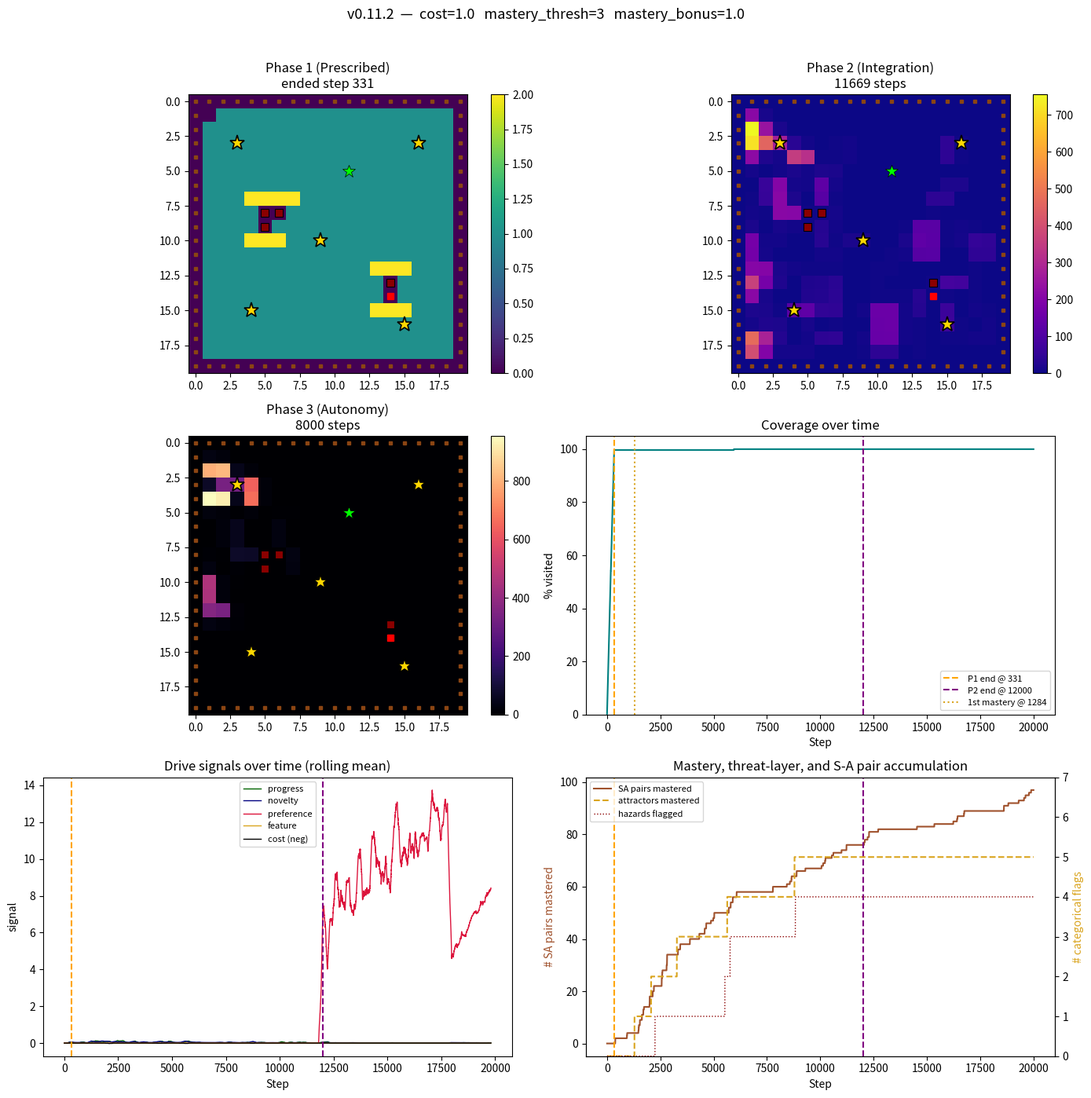

Here is the Python script that generated this plot:
"""
curiosity_agent_v0_11_2_diagnostic.py
-------------------------------------
Diagnostic version of v0.11.2. The architecture is unchanged from
v0.11.2; only the reporting is extended to dump additional information
that distinguishes between three hypotheses for the post-mastery
fixation behaviour observed in v0.11.2's probe.

The hypotheses being distinguished:
  H1: Fixation is driven by preference accumulation on cells adjacent
      to mastered attractors. Approach paths accumulate preference
      during Phase 2; in Phase 3 those preferences pull the agent
      back into the neighbourhood, where it visits the mastered cell
      as collateral.
  H2: Fixation is driven by Q-values around mastered cells. The
      MASTERY_BONUS deposited at banking propagates through TD
      learning into nearby state-action pairs; those Q-values persist
      into Phase 3 and reinforce the path toward the mastered cell.
  H3: Some combination of H1 and H2, or a mechanism not yet identified.

Diagnostic outputs added:
  - Preference values for ALL cells within Manhattan distance 2 of
    each mastered attractor.
  - Q-values for ALL state-action pairs leading INTO each mastered
    attractor (i.e. actions that target the mastered cell from
    adjacent positions).
  - Phase 3 trajectory analysis: which cells were visited most often
    in Phase 3 within Manhattan distance 2 of mastered attractors.
  - Time-of-visit distribution: when in Phase 3 did the agent visit
    mastered cells (early, mid, late, throughout).

The architecture is identical to v0.11.2. Reporting is extended.

Run from Terminal with:
    python3 curiosity_agent_v0_11_2_diagnostic.py
"""

import numpy as np
import matplotlib.pyplot as plt
from collections import defaultdict, deque

# --------------------------------------------------------------------------
# CONFIG
# --------------------------------------------------------------------------

GRID_SIZE = 20
NUM_STEPS = 20000
PHASE_3_START_FRACTION = 0.6
Q_VALUE_RESET_MULTIPLIER = 0.3
FEATURE_DRIVE_WEIGHT = 0.15

# Cell type constants
FRAME = 0
NEUTRAL = 1
HAZARD = 2
ATTRACTOR = 3

# Primitive structures
AVERSION_PENALTY = -5.0
ATTRACTION_BONUS = 0.3

# Inherited from v0.10
HAZARD_COST = 1.0
FLAG_THRESHOLD = 3           # hazards: entries before flag set

# v0.11 additions
MASTERY_THRESHOLD = 3        # attractor visits before mastery (banking)
MASTERY_BONUS = 1.0          # one-time bonus at banking (replaces
                             # feature reward on that entry)

# Environment content: identical to v0.8/v0.9/v0.10
HAZARD_CLUSTERS = [
    [(5, 8), (5, 9), (6, 8)],
    [(14, 13), (14, 14)],
]
ATTRACTOR_CELLS = [
    (3, 3), (16, 3), (9, 10), (4, 15), (15, 16), (11, 5)
]
START_CELL = (1, 1)


def _validate_config():
    if HAZARD_COST < 0:
        raise ValueError(f"HAZARD_COST must be non-negative, got {HAZARD_COST}")
    if FLAG_THRESHOLD < 1:
        raise ValueError(f"FLAG_THRESHOLD must be >= 1, got {FLAG_THRESHOLD}")
    if MASTERY_THRESHOLD < 1:
        raise ValueError(f"MASTERY_THRESHOLD must be >= 1, got {MASTERY_THRESHOLD}")
    if MASTERY_BONUS < 0:
        raise ValueError(f"MASTERY_BONUS must be non-negative, got {MASTERY_BONUS}")


# --------------------------------------------------------------------------
# ENVIRONMENT (identical to v0.10)
# --------------------------------------------------------------------------

class StructuredGridWorld:
    """20x20 grid with frame, neutral, hazard, and attractor cells.
    Identical to v0.10. Hazards always passable at cost; the threat
    layer in the agent (inherited from v0.10) handles experience-driven
    avoidance. Attractors handled by the agent's new mastery mechanism."""

    def __init__(self, size=GRID_SIZE):
        self.size = size
        self.agent_pos = START_CELL
        self._build_grid()

    def _build_grid(self):
        self.cell_type = {}
        self.hazard_cells = set()
        for cluster in HAZARD_CLUSTERS:
            for c in cluster:
                self.hazard_cells.add(c)
        self.attractor_cells = set(ATTRACTOR_CELLS)
        for x in range(self.size):
            for y in range(self.size):
                if x == 0 or x == self.size - 1 or y == 0 or y == self.size - 1:
                    self.cell_type[(x, y)] = FRAME
                elif (x, y) in self.hazard_cells:
                    self.cell_type[(x, y)] = HAZARD
                elif (x, y) in self.attractor_cells:
                    self.cell_type[(x, y)] = ATTRACTOR
                else:
                    self.cell_type[(x, y)] = NEUTRAL
        self.scope_cells = {
            c for c, t in self.cell_type.items()
            if t in (NEUTRAL, ATTRACTOR)
        }

    def is_passable_for_path_planning(self, cell):
        t = self.cell_type.get(cell, FRAME)
        return t in (NEUTRAL, ATTRACTOR)

    def perceive_adjacent(self, cell):
        x, y = cell
        adj_coords = [(x, y - 1), (x, y + 1), (x - 1, y), (x + 1, y)]
        return tuple(self.cell_type.get(c, FRAME) for c in adj_coords)

    def perceive_adjacent_with_coords(self, cell):
        """Return adjacent (cell_type, coordinates) pairs. Used by the
        v0.11 primitive bias so it can check the mastery flag for
        adjacent attractor cells."""
        x, y = cell
        adj_coords = [(x, y - 1), (x, y + 1), (x - 1, y), (x + 1, y)]
        return [(self.cell_type.get(c, FRAME), c) for c in adj_coords]

    def observe(self):
        x, y = self.agent_pos
        ctype = self.cell_type[(x, y)]
        adj = self.perceive_adjacent(self.agent_pos)
        return (x, y, ctype, *adj)

    def step(self, action):
        """Identical to v0.10: hazards passable at cost, attractors and
        neutrals passable freely, frame impassable. The mastery
        mechanism operates on the reward stream in the agent's update,
        not on the world's transitions."""
        x, y = self.agent_pos
        if action == 0:
            target = (x, y - 1)
        elif action == 1:
            target = (x, y + 1)
        elif action == 2:
            target = (x - 1, y)
        elif action == 3:
            target = (x + 1, y)
        else:
            target = self.agent_pos

        if not (0 <= target[0] < self.size and 0 <= target[1] < self.size):
            target_type = FRAME
        else:
            target_type = self.cell_type[target]

        if target_type == FRAME:
            return self.observe(), target, False, 0.0
        if target_type == HAZARD:
            self.agent_pos = target
            return self.observe(), target, True, HAZARD_COST
        self.agent_pos = target
        return self.observe(), target, True, 0.0


# --------------------------------------------------------------------------
# PATH PLANNING (identical to v0.8/v0.9/v0.10)
# --------------------------------------------------------------------------

def plan_phase_1_path(world, start=START_CELL):
    size = world.size
    path = [start]
    visited = {start}

    for y in range(1, size - 1):
        row_cells_ltr = [(x, y) for x in range(1, size - 1)
                         if world.is_passable_for_path_planning((x, y))]
        if y % 2 == 1:
            ordered = row_cells_ltr
        else:
            ordered = list(reversed(row_cells_ltr))

        for cell in ordered:
            if cell in visited:
                continue
            current = path[-1]
            if _is_adjacent(current, cell):
                path.append(cell)
                visited.add(cell)
            else:
                detour = _bfs_path(world, current, cell, visited)
                if detour is None:
                    continue
                for step_cell in detour[1:]:
                    path.append(step_cell)
                    visited.add(step_cell)

    return path


def _is_adjacent(a, b):
    return abs(a[0] - b[0]) + abs(a[1] - b[1]) == 1


def _bfs_path(world, start, goal, already_visited):
    from collections import deque as _deque
    queue = _deque([(start, [start])])
    seen = {start}
    while queue:
        node, path = queue.popleft()
        if node == goal:
            return path
        x, y = node
        for dx, dy in [(0, -1), (0, 1), (-1, 0), (1, 0)]:
            nxt = (x + dx, y + dy)
            if nxt in seen:
                continue
            if not world.is_passable_for_path_planning(nxt):
                continue
            seen.add(nxt)
            queue.append((nxt, path + [nxt]))
    return None


def path_to_actions(path):
    actions = []
    for i in range(len(path) - 1):
        a, b = path[i], path[i + 1]
        dx, dy = b[0] - a[0], b[1] - a[1]
        if dy == -1:
            actions.append(0)
        elif dy == 1:
            actions.append(1)
        elif dx == -1:
            actions.append(2)
        elif dx == 1:
            actions.append(3)
        else:
            actions.append(0)
    return actions


# --------------------------------------------------------------------------
# AGENT
# --------------------------------------------------------------------------

class DevelopmentalAgent:
    """v0.11.2 amendment to v0.11.1. Adds one architectural change
    relative to v0.11.1: preference accumulation in update_model is
    blocked entirely on mastered cells. The v0.11.1 reset at banking
    is retained for architectural clarity but is now redundant.

    Inherits from v0.11/v0.11.1:
      - attractor_visit_counter: per-cell int counter for ATTRACTOR entries
      - mastery_flag: per-cell binary flag (ATTRACTORs only)
      - Modified feature_reward: returns full FEATURE_DRIVE_WEIGHT for
        visits 1 to N-1, MASTERY_BONUS on visit N (banking), 0 after.
      - Modified _primitive_bias: ATTRACTION_BONUS cleared for banked
        attractors so the agent's exploration extends outward.
      - update_model resets cell_preference at the banking step (v0.11.1)

    v0.11.2 additions:
      - update_model blocks cell_preference accumulation entirely on
        mastered cells. Combined with the v0.11/v0.11.1 changes, a
        mastered cell produces no signal pulling the agent back via
        any of the four mechanisms (feature reward, attraction bias,
        preference at banking, preference accumulation post-banking).
    """

    def __init__(self, world, total_steps, num_actions=4):
        self.world = world
        self.scope = world.scope_cells
        self.total_steps = total_steps
        self.steps_taken = 0
        self.covered = set()
        self.num_actions = num_actions

        self.visit_counts = defaultdict(int)
        self.forward_model = defaultdict(lambda: defaultdict(int))
        self.fast_errors = defaultdict(lambda: deque(maxlen=5))
        self.slow_errors = defaultdict(lambda: deque(maxlen=30))
        self.cell_preference = defaultdict(float)
        self.q_values = defaultdict(float)

        self.phase = 1
        self.phase_1_end_step = None
        self.phase_2_end_step = None
        self.phase_3_start_target = int(total_steps * PHASE_3_START_FRACTION)

        self.prescribed_path = plan_phase_1_path(world)
        self.prescribed_actions = path_to_actions(self.prescribed_path)
        self.path_index = 0

        self.learning_rate = 0.1
        self.epsilon = 0.1

        # v0.10 threat layer (inherited unchanged)
        self.threat_flag = {}
        self.hazard_entry_counter = defaultdict(int)
        for cell, ctype in world.cell_type.items():
            if ctype == FRAME:
                self.threat_flag[cell] = 1
            else:
                self.threat_flag[cell] = 0

        self.time_to_first_flag = None
        self.time_to_final_flag = None
        self.cells_flagged_during_run = set()
        self.cost_at_final_flag = None

        # v0.11 additions: mastery layer
        self.attractor_visit_counter = defaultdict(int)
        self.mastery_flag = {}
        for cell, ctype in world.cell_type.items():
            if ctype == ATTRACTOR:
                self.mastery_flag[cell] = 0
        self.time_to_first_mastery = None
        self.time_to_final_mastery = None
        self.mastery_order_sequence = []  # ordered list of banked cells

        # Rule-adherence tracking
        self.frame_attempts_by_phase = {1: 0, 2: 0, 3: 0}
        self.hazard_attempts_by_phase = {1: 0, 2: 0, 3: 0}
        self.hazard_entries_by_phase = {1: 0, 2: 0, 3: 0}
        self.total_cost_incurred = 0.0
        self.hazard_gated_by_threat_layer = {1: 0, 2: 0, 3: 0}

        self._apply_phase_weights()

    def _apply_phase_weights(self):
        if self.phase == 1:
            self.novelty_weight = 0.0
            self.progress_weight = 0.0
            self.preference_weight = 0.0
            self.feature_weight = 0.0
        elif self.phase == 2:
            self.novelty_weight = 0.3
            self.progress_weight = 1.2
            self.preference_weight = 0.0
            self.feature_weight = FEATURE_DRIVE_WEIGHT
        elif self.phase == 3:
            self.novelty_weight = 0.3
            self.progress_weight = 1.2
            self.preference_weight = 0.8
            self.feature_weight = FEATURE_DRIVE_WEIGHT

    def _transition_phase(self, new_phase):
        for key in list(self.q_values.keys()):
            self.q_values[key] *= Q_VALUE_RESET_MULTIPLIER
        self.phase = new_phase
        self._apply_phase_weights()

    def check_phase_transition(self):
        if self.phase == 1:
            if self.path_index >= len(self.prescribed_actions):
                self.phase_1_end_step = self.steps_taken
                self._transition_phase(2)
                return True
        elif self.phase == 2:
            if self.steps_taken >= self.phase_3_start_target:
                self.phase_2_end_step = self.steps_taken
                self._transition_phase(3)
                return True
        return False

    def get_prescribed_action(self):
        if self.path_index >= len(self.prescribed_actions):
            return None
        action = self.prescribed_actions[self.path_index]
        self.path_index += 1
        return action

    def _primitive_bias(self, state):
        """v0.11 modification: ATTRACTION_BONUS only applies to
        *unmastered* attractors. Banked attractors produce no pre-wired
        bias, so the agent's exploration is not pulled back to cells
        that no longer offer developmental reward.

        To check mastery status we need the coordinates of adjacent
        cells, not just their types. We compute these from the agent's
        current position (state[0], state[1]).
        """
        x, y = state[0], state[1]
        adj_coords = [(x, y - 1), (x, y + 1), (x - 1, y), (x + 1, y)]
        adj_types = state[3:7]
        biases = np.zeros(4)
        for i, (t, coord) in enumerate(zip(adj_types, adj_coords)):
            if t == FRAME:
                biases[i] = AVERSION_PENALTY
            elif t == ATTRACTOR:
                # v0.11: apply bonus only to unmastered attractors
                if self.mastery_flag.get(coord, 0) == 0:
                    biases[i] = ATTRACTION_BONUS
                # else: no bias for banked attractors
            # HAZARD: no pre-wired bias
        return biases

    def _get_destination_cell(self, state, action):
        x, y = state[0], state[1]
        if action == 0:
            target = (x, y - 1)
        elif action == 1:
            target = (x, y + 1)
        elif action == 2:
            target = (x - 1, y)
        elif action == 3:
            target = (x + 1, y)
        else:
            return None
        if not (0 <= target[0] < GRID_SIZE and 0 <= target[1] < GRID_SIZE):
            return None
        return target

    def _action_is_gated(self, state, action):
        dest = self._get_destination_cell(state, action)
        if dest is None:
            return False
        return self.threat_flag.get(dest, 0) == 1

    def choose_action(self, state):
        """Drive-based action selection with v0.10 threat-layer hard gate
        and v0.11-modified primitive bias.
        """
        all_actions = list(range(self.num_actions))
        candidate_actions = [a for a in all_actions
                             if not self._action_is_gated(state, a)]
        gated_count = len(all_actions) - len(candidate_actions)
        if gated_count > 0:
            self.hazard_gated_by_threat_layer[self.phase] += gated_count
        if not candidate_actions:
            candidate_actions = all_actions

        if np.random.rand() < self.epsilon:
            biases = self._primitive_bias(state)
            valid = [a for a in candidate_actions
                     if biases[a] > AVERSION_PENALTY / 2]
            if not valid:
                valid = candidate_actions
            return int(np.random.choice(valid))

        biases = self._primitive_bias(state)
        values = np.array([self.q_values[(state, a)] for a in range(self.num_actions)])
        combined = values + biases
        mask = np.array([a in candidate_actions for a in all_actions])
        combined = np.where(mask, combined, -np.inf)
        max_v = combined.max()
        best = [a for a in candidate_actions if combined[a] == max_v]
        if not best:
            return int(np.random.choice(candidate_actions))
        return int(np.random.choice(best))

    def update_threat_layer(self, entered_cell, step):
        """Called after a successful hazard entry. Unchanged from v0.10."""
        self.hazard_entry_counter[entered_cell] += 1
        if (self.hazard_entry_counter[entered_cell] >= FLAG_THRESHOLD
                and self.threat_flag.get(entered_cell, 0) == 0):
            self.threat_flag[entered_cell] = 1
            self.cells_flagged_during_run.add(entered_cell)
            if self.time_to_first_flag is None:
                self.time_to_first_flag = step
            self.time_to_final_flag = step
            self.cost_at_final_flag = self.total_cost_incurred

    def update_mastery_layer(self, entered_cell, step):
        """v0.11: called on every ATTRACTOR entry. Increments the visit
        counter. On the Nth visit (MASTERY_THRESHOLD), sets the mastery
        flag and records timing metrics. Does NOT return the reward
        signal itself — that is handled in feature_reward() which
        queries the counter state."""
        self.attractor_visit_counter[entered_cell] += 1
        if (self.attractor_visit_counter[entered_cell] >= MASTERY_THRESHOLD
                and self.mastery_flag.get(entered_cell, 0) == 0):
            self.mastery_flag[entered_cell] = 1
            self.mastery_order_sequence.append(entered_cell)
            if self.time_to_first_mastery is None:
                self.time_to_first_mastery = step
            self.time_to_final_mastery = step

    def novelty_reward(self, state):
        count = self.visit_counts[state]
        return self.novelty_weight / np.sqrt(count + 1)

    def preference_reward(self, state):
        if self.preference_weight == 0.0:
            return 0.0
        cell = (state[0], state[1])
        return self.preference_weight * self.cell_preference[cell]

    def feature_reward(self, state):
        """v0.11 modification: returns:
          - MASTERY_BONUS on the Nth visit (the banking visit)
          - FEATURE_DRIVE_WEIGHT for visits 1 to N-1 (unchanged from v0.10)
          - 0 for visits after mastery (depleted)

        This function is called AFTER update_mastery_layer has
        incremented the counter for this visit. So if the counter is
        exactly at MASTERY_THRESHOLD, this is the banking visit and we
        return the bonus. If it's greater, the attractor is already
        mastered (depleted).
        """
        if self.feature_weight == 0.0:
            return 0.0
        if state[2] != ATTRACTOR:
            return 0.0
        cell = (state[0], state[1])
        counter = self.attractor_visit_counter[cell]
        # counter has already been incremented to this visit's value
        if counter == MASTERY_THRESHOLD:
            # Banking visit: deliver the bonus
            return MASTERY_BONUS
        elif counter > MASTERY_THRESHOLD:
            # Depleted
            return 0.0
        else:
            # Pre-mastery visit (counter 1 to N-1)
            return self.feature_weight

    def prediction_error(self, state, action, next_state):
        predictions = self.forward_model[(state, action)]
        total = sum(predictions.values())
        pseudo_vocab = 5
        smoothed_prob = (predictions[next_state] + 1) / (total + pseudo_vocab)
        return 1.0 - smoothed_prob

    def learning_progress(self, state, action):
        fast = self.fast_errors[(state, action)]
        slow = self.slow_errors[(state, action)]
        if len(fast) < 3 or len(slow) < 10:
            return 0.0
        fast_mean = np.mean(fast)
        slow_mean = np.mean(slow)
        progress = slow_mean - fast_mean
        return self.progress_weight * max(0.0, progress)

    def update_model(self, state, action, next_state, error, r_progress, r_feature):
        self.visit_counts[next_state] += 1
        self.forward_model[(state, action)][next_state] += 1
        self.fast_errors[(state, action)].append(error)
        self.slow_errors[(state, action)].append(error)
        cell = (next_state[0], next_state[1])
        if cell in self.scope:
            self.covered.add(cell)
        # v0.11.2: block preference accumulation on mastered cells.
        # Mastered cells should produce no signal pulling the agent back;
        # blocking accumulation here prevents the post-mastery
        # learning-progress reward from compounding into a fixation
        # signal across many visits.
        if self.mastery_flag.get(cell, 0) == 0:
            self.cell_preference[cell] += r_progress + r_feature
        # v0.11.1: if this cell was just mastered (banking step), reset
        # its preference to zero. Now redundant given v0.11.2's blocking
        # (the v0.11.2 conditional above prevents accumulation on
        # mastered cells, and at the banking step the flag has just been
        # set so the conditional already blocks the increment), but
        # retained for clarity of architectural intent and as a safeguard
        # against any future code path that might bypass the accumulation
        # block.
        if (self.mastery_flag.get(cell, 0) == 1
                and self.attractor_visit_counter.get(cell, 0) == MASTERY_THRESHOLD):
            self.cell_preference[cell] = 0.0

    def update_values(self, state, action, next_state, intrinsic):
        if self.phase == 1:
            return
        future = max(self.q_values[(next_state, a)] for a in range(self.num_actions))
        td_target = intrinsic + 0.9 * future
        td_error = td_target - self.q_values[(state, action)]
        self.q_values[(state, action)] += self.learning_rate * td_error

    def record_action_outcome(self, target_cell, success, cost_incurred, world, step):
        """Track outcome. On successful entry:
          - HAZARD: update threat layer (inherited from v0.10)
          - ATTRACTOR: update mastery layer (new in v0.11)
        """
        if not success:
            t = world.cell_type.get(target_cell, FRAME)
            if t == FRAME:
                self.frame_attempts_by_phase[self.phase] += 1
            elif t == HAZARD:
                self.hazard_attempts_by_phase[self.phase] += 1
            return
        # Successful move
        if cost_incurred > 0:
            # Hazard entry
            self.hazard_entries_by_phase[self.phase] += 1
            self.total_cost_incurred += cost_incurred
            self.update_threat_layer(target_cell, step)
        # Check if this was an attractor entry
        if world.cell_type.get(target_cell, FRAME) == ATTRACTOR:
            self.update_mastery_layer(target_cell, step)


# --------------------------------------------------------------------------
# RUN
# --------------------------------------------------------------------------

def run():
    _validate_config()

    world = StructuredGridWorld()
    agent = DevelopmentalAgent(world, NUM_STEPS)

    print(f"v0.11.2 single run")
    print(f"  HAZARD_COST         : {HAZARD_COST}")
    print(f"  FLAG_THRESHOLD      : {FLAG_THRESHOLD}")
    print(f"  MASTERY_THRESHOLD   : {MASTERY_THRESHOLD}")
    print(f"  MASTERY_BONUS       : {MASTERY_BONUS}")
    print(f"  Environment         : {GRID_SIZE}x{GRID_SIZE}")
    print(f"  Passable scope      : {len(world.scope_cells)}")
    print(f"  Attractors          : {len(world.attractor_cells)}")
    print(f"  Hazards             : {len(world.hazard_cells)}")
    print(f"  Phase 1 path        : {len(agent.prescribed_actions)} steps")
    print()

    heatmap_by_phase = {1: np.zeros((GRID_SIZE, GRID_SIZE)),
                        2: np.zeros((GRID_SIZE, GRID_SIZE)),
                        3: np.zeros((GRID_SIZE, GRID_SIZE))}
    coverage_pct_trace = []
    progress_trace = []
    novelty_trace = []
    preference_trace = []
    feature_trace = []
    cost_trace = []
    mastered_count_trace = []
    flagged_count_trace = []
    mastery_count_trace = []  # v0.11: cumulative attractors mastered

    state = world.observe()
    covered_at_phase_1_end = 0

    for step in range(NUM_STEPS):
        agent.steps_taken = step
        transitioned = agent.check_phase_transition()
        if transitioned and agent.phase == 2 and covered_at_phase_1_end == 0:
            covered_at_phase_1_end = len(agent.covered)

        if agent.phase == 1:
            action = agent.get_prescribed_action()
            if action is None:
                action = 0
        else:
            action = agent.choose_action(state)

        next_state, target_cell, success, cost_incurred = world.step(action)
        agent.record_action_outcome(target_cell, success, cost_incurred, world, step)

        error = agent.prediction_error(state, action, next_state)
        r_progress = agent.learning_progress(state, action)
        r_novelty = agent.novelty_reward(next_state)
        r_preference = agent.preference_reward(next_state)
        r_feature = agent.feature_reward(next_state)
        intrinsic = r_novelty + r_progress + r_preference + r_feature - cost_incurred

        agent.update_model(state, action, next_state, error, r_progress, r_feature)
        agent.update_values(state, action, next_state, intrinsic)

        x, y = next_state[0], next_state[1]
        heatmap_by_phase[agent.phase][y, x] += 1

        coverage_pct_trace.append(100 * len(agent.covered) / len(agent.scope))
        progress_trace.append(r_progress)
        novelty_trace.append(r_novelty)
        preference_trace.append(r_preference)
        feature_trace.append(r_feature)
        cost_trace.append(cost_incurred)
        mastered_count_trace.append(sum(
            1 for errs in agent.fast_errors.values()
            if len(errs) >= 5 and np.mean(errs) < 0.15
        ))
        flagged_count_trace.append(len(agent.cells_flagged_during_run))
        mastery_count_trace.append(len(agent.mastery_order_sequence))
        state = next_state

    # --- ANALYSIS ---
    top_preferred = sorted(agent.cell_preference.items(),
                           key=lambda kv: -kv[1])[:5]

    def attractor_ratio(heatmap):
        total = heatmap.sum()
        if total == 0:
            return 0.0
        attractor_visits = sum(heatmap[y, x] for (x, y) in ATTRACTOR_CELLS)
        expected_share = len(ATTRACTOR_CELLS) / len(world.scope_cells)
        actual_share = attractor_visits / total
        return actual_share / expected_share if expected_share > 0 else 0.0

    def attention_cv(heatmap):
        visits = heatmap[heatmap > 0]
        if len(visits) < 2:
            return 0.0
        return visits.std() / visits.mean()

    p3_visits = heatmap_by_phase[3]
    p3_total = int(p3_visits.sum())
    if p3_total > 0:
        p3_concentration = p3_visits.max() / (p3_total / len(world.scope_cells))
    else:
        p3_concentration = 0.0

    # v0.11 measure: Phase 3 visits to mastered vs unmastered attractors
    p3_visits_mastered = sum(
        p3_visits[y, x] for (x, y) in ATTRACTOR_CELLS
        if agent.mastery_flag.get((x, y), 0) == 1
    )
    p3_visits_unmastered = sum(
        p3_visits[y, x] for (x, y) in ATTRACTOR_CELLS
        if agent.mastery_flag.get((x, y), 0) == 0
    )

    # --- REPORT ---
    lines = []
    lines.append("=" * 72)
    lines.append(f"v0.11.2 CHARACTERISATION")
    lines.append(f"                  hazard_cost         = {HAZARD_COST}")
    lines.append(f"                  flag_threshold      = {FLAG_THRESHOLD}")
    lines.append(f"                  mastery_threshold   = {MASTERY_THRESHOLD}")
    lines.append(f"                  mastery_bonus       = {MASTERY_BONUS}")
    lines.append("=" * 72)
    lines.append(f"Life length              : {NUM_STEPS} steps")
    lines.append(f"Environment size         : {GRID_SIZE}x{GRID_SIZE}")
    lines.append(f"Passable scope           : {len(world.scope_cells)}")
    lines.append(f"Hazard cells             : {len(world.hazard_cells)}")
    lines.append(f"Attractor cells          : {len(world.attractor_cells)}")
    lines.append("")
    lines.append("Phase 1 (Prescribed traversal):")
    lines.append(f"  Completed at step      : {agent.phase_1_end_step}")
    lines.append(f"  Cells covered          : {covered_at_phase_1_end}/{len(world.scope_cells)}")
    lines.append(f"  Path length            : {len(agent.prescribed_actions)} actions")
    lines.append("")
    if agent.phase_2_end_step:
        p2_duration = agent.phase_2_end_step - agent.phase_1_end_step
        lines.append(f"Phase 2 (Integration): {p2_duration} steps")
        lines.append(f"  Attractor visit ratio  : {attractor_ratio(heatmap_by_phase[2]):.2f}x chance")
        lines.append(f"  Attention CV           : {attention_cv(heatmap_by_phase[2]):.2f}")
        lines.append("")
    if agent.phase_2_end_step:
        p3_duration = NUM_STEPS - agent.phase_2_end_step
        lines.append(f"Phase 3 (Autonomy): {p3_duration} steps")
        lines.append(f"  Attractor visit ratio  : {attractor_ratio(heatmap_by_phase[3]):.2f}x chance")
        lines.append(f"  Attention CV           : {attention_cv(heatmap_by_phase[3]):.2f}")
        lines.append(f"  Attention concentration: {p3_concentration:.1f}x uniform")
        lines.append(f"  P3 visits to mastered  : {int(p3_visits_mastered)}")
        lines.append(f"  P3 visits to unmastered: {int(p3_visits_unmastered)}")
        lines.append("")
    lines.append("MASTERY LAYER (v0.11):")
    lines.append(f"  Attractors mastered      : {len(agent.mastery_order_sequence)}/{len(world.attractor_cells)}")
    lines.append(f"  Time to first mastery    : {agent.time_to_first_mastery}")
    lines.append(f"  Time to final mastery    : {agent.time_to_final_mastery}")
    lines.append(f"  Mastery order sequence   :")
    for i, cell in enumerate(agent.mastery_order_sequence, 1):
        lines.append(f"    {i}. {cell}")
    lines.append("  Per-attractor visit counts:")
    for ac in sorted(world.attractor_cells):
        cnt = agent.attractor_visit_counter.get(ac, 0)
        mastered_marker = " [MASTERED]" if agent.mastery_flag.get(ac, 0) == 1 else ""
        lines.append(f"    {ac}: {cnt}{mastered_marker}")
    lines.append("")
    lines.append("THREAT LAYER (v0.10, inherited):")
    lines.append(f"  Hazards flagged          : {len(agent.cells_flagged_during_run)}/{len(world.hazard_cells)}")
    lines.append(f"  Time to first flag       : {agent.time_to_first_flag}")
    lines.append(f"  Time to final flag       : {agent.time_to_final_flag}")
    lines.append(f"  Actions gated by layer   — P2: {agent.hazard_gated_by_threat_layer[2]:4d}  "
                 f"P3: {agent.hazard_gated_by_threat_layer[3]:4d}")
    lines.append("")
    lines.append("RULE ADHERENCE:")
    lines.append(f"  Frame-directed blocked attempts  — P1: {agent.frame_attempts_by_phase[1]:4d}  "
                 f"P2: {agent.frame_attempts_by_phase[2]:4d}  "
                 f"P3: {agent.frame_attempts_by_phase[3]:4d}")
    lines.append(f"  Actual hazard entries            — P1: {agent.hazard_entries_by_phase[1]:4d}  "
                 f"P2: {agent.hazard_entries_by_phase[2]:4d}  "
                 f"P3: {agent.hazard_entries_by_phase[3]:4d}")
    lines.append(f"  Total cost incurred              : {agent.total_cost_incurred:.2f}")
    lines.append("")
    lines.append(f"Total state-action pairs mastered  : {mastered_count_trace[-1]}")
    lines.append("")
    lines.append("Top 5 preferred cells at end of life:")
    for cell, pref in top_preferred:
        ctype = world.cell_type.get(cell, FRAME)
        marker = ""
        if ctype == ATTRACTOR:
            mastered_marker = " MASTERED" if agent.mastery_flag.get(cell, 0) == 1 else ""
            marker = f" (ATTRACTOR{mastered_marker})"
        elif ctype == HAZARD:
            marker = " (HAZARD)"
        elif any(abs(cell[0] - ax) + abs(cell[1] - ay) <= 1
                 for (ax, ay) in ATTRACTOR_CELLS):
            marker = " (near attractor)"
        lines.append(f"  {cell}: preference = {pref:.2f}{marker}")

    # =====================================================================
    # DIAGNOSTIC DUMP: distinguishing H1, H2, H3 for fixation mechanism
    # =====================================================================
    lines.append("")
    lines.append("=" * 72)
    lines.append("DIAGNOSTIC DUMP — POST-MASTERY FIXATION MECHANISM")
    lines.append("=" * 72)
    lines.append("")

    # Get list of mastered attractors for analysis
    mastered_attractors = [a for a in ATTRACTOR_CELLS
                            if agent.mastery_flag.get(a, 0) == 1]
    lines.append(f"Mastered attractors at end of run: {len(mastered_attractors)}/6")
    for a in mastered_attractors:
        visits = agent.attractor_visit_counter.get(a, 0)
        p3_visits_here = int(p3_visits[a[1], a[0]])
        lines.append(f"  {a}: total visits = {visits}, P3 visits = {p3_visits_here}")
    lines.append("")

    # --- H1 EVIDENCE: preference values in neighbourhood of mastered cells ---
    lines.append("--- H1: Preference accumulation on neighbour cells ---")
    lines.append("(Preference values for cells within Manhattan distance 2 of each")
    lines.append(" mastered attractor. If neighbour preferences are substantial,")
    lines.append(" they could pull the agent back via Phase 3 preference-weighting.)")
    lines.append("")
    for ma in mastered_attractors:
        mx, my = ma
        lines.append(f"Neighbourhood of mastered attractor {ma}:")
        # Distance 1 (4 cells)
        d1_cells = [(mx, my-1), (mx, my+1), (mx-1, my), (mx+1, my)]
        # Distance 2 (8 cells: 4 corners + 4 two-steps)
        d2_cells = [(mx-1, my-1), (mx-1, my+1), (mx+1, my-1), (mx+1, my+1),
                    (mx, my-2), (mx, my+2), (mx-2, my), (mx+2, my)]
        for cell in d1_cells:
            if 0 <= cell[0] < GRID_SIZE and 0 <= cell[1] < GRID_SIZE:
                pref = agent.cell_preference.get(cell, 0.0)
                ctype = world.cell_type.get(cell, FRAME)
                ctype_name = {FRAME: "FRAME", NEUTRAL: "NEUT", HAZARD: "HAZ",
                              ATTRACTOR: "ATTR"}[ctype]
                lines.append(f"    {cell} (d=1, {ctype_name}): preference = {pref:.2f}")
        for cell in d2_cells:
            if 0 <= cell[0] < GRID_SIZE and 0 <= cell[1] < GRID_SIZE:
                pref = agent.cell_preference.get(cell, 0.0)
                ctype = world.cell_type.get(cell, FRAME)
                ctype_name = {FRAME: "FRAME", NEUTRAL: "NEUT", HAZARD: "HAZ",
                              ATTRACTOR: "ATTR"}[ctype]
                lines.append(f"    {cell} (d=2, {ctype_name}): preference = {pref:.2f}")
        lines.append("")

    # Summary statistic for H1
    if mastered_attractors:
        all_neighbour_prefs = []
        for ma in mastered_attractors:
            mx, my = ma
            d1d2 = [(mx, my-1), (mx, my+1), (mx-1, my), (mx+1, my),
                    (mx-1, my-1), (mx-1, my+1), (mx+1, my-1), (mx+1, my+1),
                    (mx, my-2), (mx, my+2), (mx-2, my), (mx+2, my)]
            for cell in d1d2:
                if 0 <= cell[0] < GRID_SIZE and 0 <= cell[1] < GRID_SIZE:
                    if world.cell_type.get(cell, FRAME) == NEUTRAL:
                        all_neighbour_prefs.append(agent.cell_preference.get(cell, 0.0))
        if all_neighbour_prefs:
            mean_neighbour_pref = np.mean(all_neighbour_prefs)
            max_neighbour_pref = max(all_neighbour_prefs)
            lines.append(f"H1 SUMMARY:")
            lines.append(f"  Mean preference on NEUTRAL cells within d=2 of mastered: {mean_neighbour_pref:.2f}")
            lines.append(f"  Max preference on NEUTRAL cells within d=2 of mastered:  {max_neighbour_pref:.2f}")

            # Compare to baseline: mean preference on NEUTRAL cells NOT near any mastered attractor
            far_prefs = []
            for cell, ctype in world.cell_type.items():
                if ctype != NEUTRAL:
                    continue
                # Not within d=2 of any mastered attractor
                near_any = any(
                    abs(cell[0] - ma[0]) + abs(cell[1] - ma[1]) <= 2
                    for ma in mastered_attractors
                )
                if not near_any:
                    far_prefs.append(agent.cell_preference.get(cell, 0.0))
            if far_prefs:
                mean_far = np.mean(far_prefs)
                lines.append(f"  Mean preference on NEUTRAL cells far (>d=2) from mastered: {mean_far:.2f}")
                lines.append(f"  Ratio near/far: {mean_neighbour_pref / max(mean_far, 0.01):.2f}x")
    lines.append("")

    # --- H2 EVIDENCE: Q-values for actions targeting mastered cells ---
    lines.append("--- H2: Q-values for actions LEADING INTO mastered attractors ---")
    lines.append("(Q-values for state-action pairs where the action targets a")
    lines.append(" mastered attractor cell. If these are substantial and positive,")
    lines.append(" they reinforce the path toward the mastered cell despite the")
    lines.append(" cell itself producing no signal.)")
    lines.append("")
    # For each mastered attractor, find all (state, action) pairs where the action
    # would target the mastered cell from an adjacent state.
    for ma in mastered_attractors:
        mx, my = ma
        lines.append(f"Q-values for actions targeting {ma}:")
        # Adjacent positions and the action that moves toward the attractor
        approaches = [
            ((mx, my+1), 0),  # from below, action 0 = up (y-1)
            ((mx, my-1), 1),  # from above, action 1 = down (y+1)
            ((mx+1, my), 2),  # from right, action 2 = left (x-1)
            ((mx-1, my), 3),  # from left, action 3 = right (x+1)
        ]
        approach_qs = []
        for (approach_pos, approach_action) in approaches:
            ax, ay = approach_pos
            if not (0 <= ax < GRID_SIZE and 0 <= ay < GRID_SIZE):
                continue
            ctype = world.cell_type.get(approach_pos, FRAME)
            if ctype == FRAME:
                continue
            # Find Q-values across all observed states at this position
            # (states differ by adjacent cell types, so multiple states per position)
            qs_at_position = []
            for (state, action), q in agent.q_values.items():
                if state[0] == ax and state[1] == ay and action == approach_action:
                    qs_at_position.append(q)
            if qs_at_position:
                max_q = max(qs_at_position)
                mean_q = np.mean(qs_at_position)
                approach_qs.extend(qs_at_position)
                ctype_name = {FRAME: "FRAME", NEUTRAL: "NEUT", HAZARD: "HAZ",
                              ATTRACTOR: "ATTR"}[ctype]
                lines.append(f"    From {approach_pos} ({ctype_name}, action {approach_action}): "
                             f"max Q = {max_q:.3f}, mean Q = {mean_q:.3f}, "
                             f"n_states = {len(qs_at_position)}")
        lines.append("")

    # H2 summary
    lines.append("H2 SUMMARY:")
    all_into_master_qs = []
    for ma in mastered_attractors:
        mx, my = ma
        approaches = [
            ((mx, my+1), 0), ((mx, my-1), 1),
            ((mx+1, my), 2), ((mx-1, my), 3),
        ]
        for (approach_pos, approach_action) in approaches:
            ax, ay = approach_pos
            if not (0 <= ax < GRID_SIZE and 0 <= ay < GRID_SIZE):
                continue
            ctype = world.cell_type.get(approach_pos, FRAME)
            if ctype == FRAME:
                continue
            for (state, action), q in agent.q_values.items():
                if state[0] == ax and state[1] == ay and action == approach_action:
                    all_into_master_qs.append(q)

    # Compare against Q-values for arbitrary other actions
    other_qs = []
    mastered_positions = set(mastered_attractors)
    for (state, action), q in agent.q_values.items():
        # Skip if this action targets a mastered attractor
        sx, sy = state[0], state[1]
        if action == 0:
            target = (sx, sy - 1)
        elif action == 1:
            target = (sx, sy + 1)
        elif action == 2:
            target = (sx - 1, sy)
        elif action == 3:
            target = (sx + 1, sy)
        if target in mastered_positions:
            continue
        other_qs.append(q)

    if all_into_master_qs:
        lines.append(f"  Mean Q-value for actions targeting mastered attractors: "
                     f"{np.mean(all_into_master_qs):.3f}")
        lines.append(f"  Max Q-value for actions targeting mastered attractors: "
                     f"{max(all_into_master_qs):.3f}")
    if other_qs:
        lines.append(f"  Mean Q-value for other actions: {np.mean(other_qs):.3f}")
        lines.append(f"  Max Q-value for other actions: {max(other_qs):.3f}")
    if all_into_master_qs and other_qs:
        ratio = np.mean(all_into_master_qs) / max(abs(np.mean(other_qs)), 0.001)
        lines.append(f"  Ratio (into-mastered / other) means: {ratio:.2f}x")
    lines.append("")

    # --- INTERPRETATION GUIDE ---
    lines.append("--- INTERPRETATION GUIDE ---")
    lines.append("If H1 SUMMARY shows neighbour pref much higher than far pref,")
    lines.append("  then preference accumulation on neighbour cells is driving")
    lines.append("  fixation (preferences pull agent into neighbourhood).")
    lines.append("If H2 SUMMARY shows into-mastered Q-values much higher than")
    lines.append("  other Q-values, then Q-value learning is reinforcing paths")
    lines.append("  toward mastered cells (Q-values pull agent directly to cell).")
    lines.append("If both, both mechanisms are active. If neither is strongly")
    lines.append("  elevated, the mechanism is something else not yet identified.")
    lines.append("")

    report_str = "\n".join(lines)
    print("\n" + report_str)

    report_filename = f"self_report_v0_11_2_diagnostic_c{HAZARD_COST}.txt"
    with open(report_filename, "w") as f:
        f.write(report_str)
    print(f"\nReport saved to {report_filename}")

    # --- PLOTS ---
    fig, axes = plt.subplots(3, 2, figsize=(14, 14))

    def draw_heatmap(ax, heatmap, title, cmap):
        im = ax.imshow(heatmap, cmap=cmap, origin="upper")
        for (x, y), t in world.cell_type.items():
            if t == FRAME:
                ax.plot(x, y, marker="s", color="saddlebrown", markersize=3)
            elif t == HAZARD:
                if agent.threat_flag.get((x, y), 0) == 1:
                    ax.plot(x, y, marker="s", color="darkred", markersize=7,
                            markeredgecolor="black", markeredgewidth=0.8)
                else:
                    ax.plot(x, y, marker="s", color="red", markersize=6)
            elif t == ATTRACTOR:
                if agent.mastery_flag.get((x, y), 0) == 1:
                    # v0.11: mastered attractors drawn differently
                    ax.plot(x, y, marker="*", color="gold", markersize=14,
                            markeredgecolor="black", markeredgewidth=1.2)
                else:
                    ax.plot(x, y, marker="*", color="lime", markersize=12,
                            markeredgecolor="black", markeredgewidth=0.5)
        ax.set_title(title)
        plt.colorbar(im, ax=ax, fraction=0.046)
        ax.set_xlim(-0.5, GRID_SIZE - 0.5)
        ax.set_ylim(GRID_SIZE - 0.5, -0.5)

    draw_heatmap(axes[0, 0], heatmap_by_phase[1],
                 f"Phase 1 (Prescribed)\nended step {agent.phase_1_end_step}",
                 "viridis")
    p2_steps = (agent.phase_2_end_step - agent.phase_1_end_step
                if agent.phase_2_end_step else 0)
    draw_heatmap(axes[0, 1], heatmap_by_phase[2],
                 f"Phase 2 (Integration)\n{p2_steps} steps", "plasma")
    p3_steps = (NUM_STEPS - agent.phase_2_end_step
                if agent.phase_2_end_step else 0)
    draw_heatmap(axes[1, 0], heatmap_by_phase[3],
                 f"Phase 3 (Autonomy)\n{p3_steps} steps", "magma")

    ax = axes[1, 1]
    ax.plot(coverage_pct_trace, linewidth=1.5, color="teal")
    if agent.phase_1_end_step:
        ax.axvline(agent.phase_1_end_step, color="orange", linestyle="--",
                   label=f"P1 end @ {agent.phase_1_end_step}")
    if agent.phase_2_end_step:
        ax.axvline(agent.phase_2_end_step, color="purple", linestyle="--",
                   label=f"P2 end @ {agent.phase_2_end_step}")
    if agent.time_to_first_mastery is not None:
        ax.axvline(agent.time_to_first_mastery, color="goldenrod",
                   linestyle=":", label=f"1st mastery @ {agent.time_to_first_mastery}")
    ax.legend(loc="lower right", fontsize=8)
    ax.set_title("Coverage over time")
    ax.set_xlabel("Step")
    ax.set_ylabel("% visited")
    ax.set_ylim(0, 105)

    def running_mean(x, window=200):
        if len(x) < window:
            return np.array(x)
        c = np.cumsum(np.insert(x, 0, 0))
        return (c[window:] - c[:-window]) / window

    ax = axes[2, 0]
    ax.plot(running_mean(progress_trace), linewidth=1.0,
            color="darkgreen", label="progress")
    ax.plot(running_mean(novelty_trace), linewidth=1.0,
            color="navy", label="novelty")
    ax.plot(running_mean(preference_trace), linewidth=1.0,
            color="crimson", label="preference")
    ax.plot(running_mean(feature_trace), linewidth=1.0,
            color="goldenrod", label="feature")
    neg_cost_trace = [-c for c in cost_trace]
    ax.plot(running_mean(neg_cost_trace), linewidth=1.0,
            color="black", label="cost (neg)")
    if agent.phase_1_end_step:
        ax.axvline(agent.phase_1_end_step, color="orange", linestyle="--")
    if agent.phase_2_end_step:
        ax.axvline(agent.phase_2_end_step, color="purple", linestyle="--")
    ax.set_title("Drive signals over time (rolling mean)")
    ax.set_xlabel("Step")
    ax.set_ylabel("signal")
    ax.legend(fontsize=8)

    ax = axes[2, 1]
    ax.plot(mastered_count_trace, linewidth=1.5, color="sienna",
            label="SA pairs mastered")
    ax2 = ax.twinx()
    ax2.plot(mastery_count_trace, linewidth=1.5, color="goldenrod",
             linestyle="--", label="attractors mastered")
    ax2.plot(flagged_count_trace, linewidth=1.0, color="darkred",
             linestyle=":", label="hazards flagged")
    ax2.set_ylabel("# categorical flags", color="goldenrod")
    ax2.set_ylim(0, max(len(world.attractor_cells), len(world.hazard_cells)) + 1)
    if agent.phase_1_end_step:
        ax.axvline(agent.phase_1_end_step, color="orange", linestyle="--")
    if agent.phase_2_end_step:
        ax.axvline(agent.phase_2_end_step, color="purple", linestyle="--")
    ax.set_title("Mastery, threat-layer, and S-A pair accumulation")
    ax.set_xlabel("Step")
    ax.set_ylabel("# SA pairs mastered", color="sienna")
    # Combine legends
    lines1, labels1 = ax.get_legend_handles_labels()
    lines2, labels2 = ax2.get_legend_handles_labels()
    ax.legend(lines1 + lines2, labels1 + labels2, fontsize=8, loc="upper left")

    fig.suptitle(
        f"v0.11.2  —  cost={HAZARD_COST}   mastery_thresh={MASTERY_THRESHOLD}   "
        f"mastery_bonus={MASTERY_BONUS}",
        fontsize=13, y=0.995
    )
    plt.tight_layout(rect=[0, 0, 1, 0.98])

    plot_filename = f"run_output_v0_11_2_diagnostic_c{HAZARD_COST}.png"
    plt.savefig(plot_filename, dpi=110)
    print(f"Plots saved to {plot_filename}")
    plt.show()

    return agent, world, heatmap_by_phase


if __name__ == "__main__":
    run()
